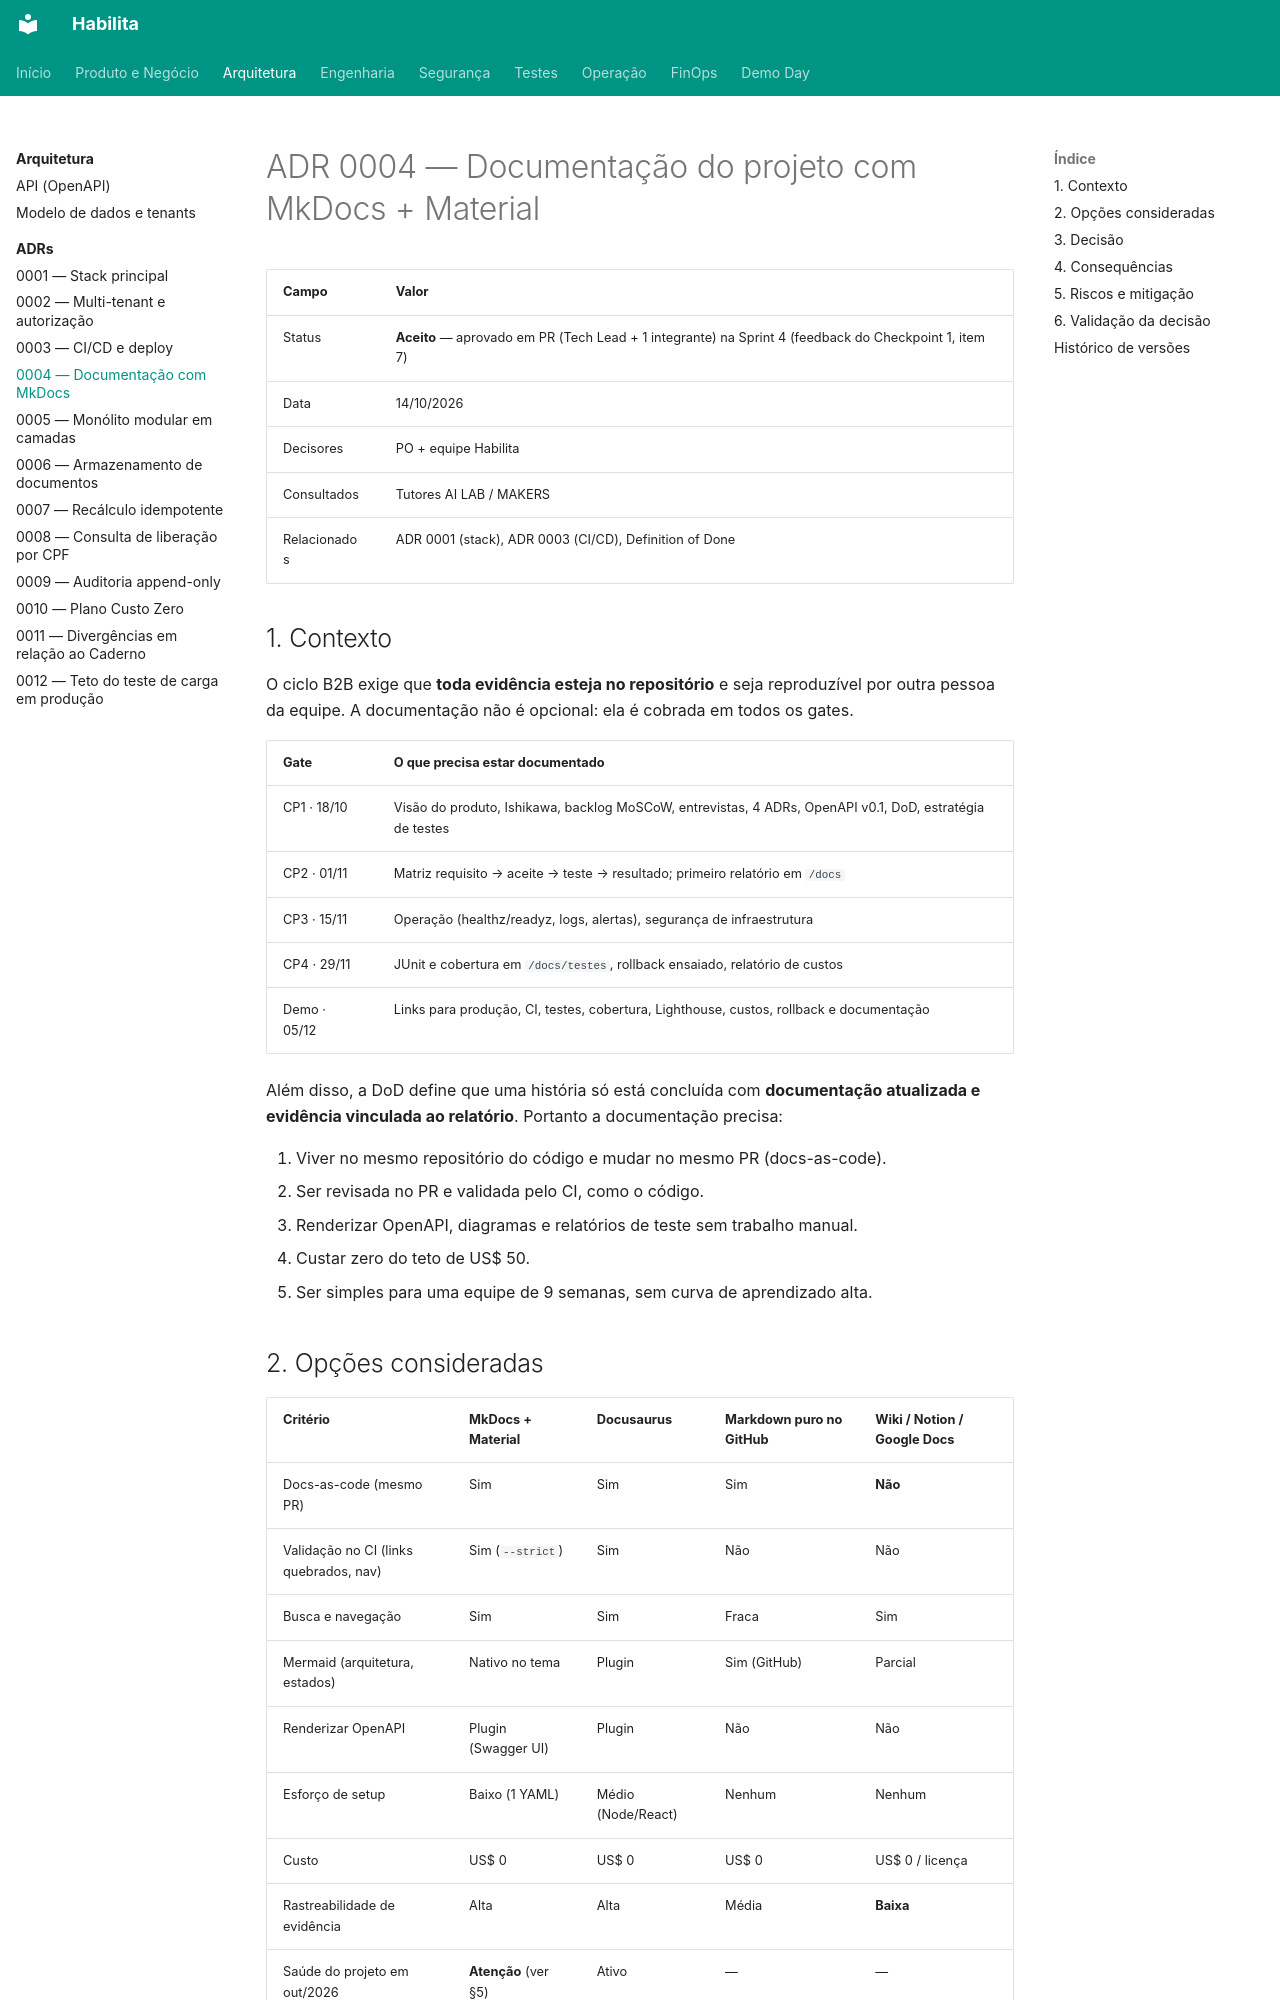

repository: projeto-habilita/habilita-docs · page: arquitetura/adr/0004-documentacao-mkdocs/index.html · generator: mkdocs

# ADR 0004 — Documentação do projeto com MkDocs + Material

| Campo | Valor |
|---|---|
| Status | **Aceito** — aprovado em PR (Tech Lead + 1 integrante) na Sprint 4 (feedback do Checkpoint 1, item 7) |
| Data | 14/10/2026 |
| Decisores | PO + equipe Habilita |
| Consultados | Tutores AI LAB / MAKERS |
| Relacionados | ADR 0001 (stack), ADR 0003 (CI/CD), Definition of Done |

## 1. Contexto

O ciclo B2B exige que **toda evidência esteja no repositório** e seja reproduzível por outra pessoa da equipe. A documentação não é opcional: ela é cobrada em todos os gates.

| Gate | O que precisa estar documentado |
|---|---|
| CP1 · 18/10 | Visão do produto, Ishikawa, backlog MoSCoW, entrevistas, 4 ADRs, OpenAPI v0.1, DoD, estratégia de testes |
| CP2 · 01/11 | Matriz requisito → aceite → teste → resultado; primeiro relatório em `/docs` |
| CP3 · 15/11 | Operação (healthz/readyz, logs, alertas), segurança de infraestrutura |
| CP4 · 29/11 | JUnit e cobertura em `/docs/testes`, rollback ensaiado, relatório de custos |
| Demo · 05/12 | Links para produção, CI, testes, cobertura, Lighthouse, custos, rollback e documentação |

Além disso, a DoD define que uma história só está concluída com **documentação atualizada e evidência vinculada ao relatório**. Portanto a documentação precisa:

1. Viver no mesmo repositório do código e mudar no mesmo PR (docs-as-code).
2. Ser revisada no PR e validada pelo CI, como o código.
3. Renderizar OpenAPI, diagramas e relatórios de teste sem trabalho manual.
4. Custar zero do teto de US$ 50.
5. Ser simples para uma equipe de 9 semanas, sem curva de aprendizado alta.

## 2. Opções consideradas

| Critério | **MkDocs + Material** | Docusaurus | Markdown puro no GitHub | Wiki / Notion / Google Docs |
|---|---|---|---|---|
| Docs-as-code (mesmo PR) | Sim | Sim | Sim | **Não** |
| Validação no CI (links quebrados, nav) | Sim (`--strict`) | Sim | Não | Não |
| Busca e navegação | Sim | Sim | Fraca | Sim |
| Mermaid (arquitetura, estados) | Nativo no tema | Plugin | Sim (GitHub) | Parcial |
| Renderizar OpenAPI | Plugin (Swagger UI) | Plugin | Não | Não |
| Esforço de setup | Baixo (1 YAML) | Médio (Node/React) | Nenhum | Nenhum |
| Custo | US$ 0 | US$ 0 | US$ 0 | US$ 0 / licença |
| Rastreabilidade de evidência | Alta | Alta | Média | **Baixa** |
| Saúde do projeto em out/2026 | **Atenção** (ver §5) | Ativo | — | — |

Wiki/Notion/Google Docs ficam fora porque quebram a regra de evidência no repositório e não passam por PR. Markdown puro é a alternativa mínima, mas não valida links nem organiza navegação para os tutores no Demo Day. Docusaurus é sólido, porém adiciona uma segunda toolchain Node só para docs e mais configuração do que o ganho justifica neste ciclo.
